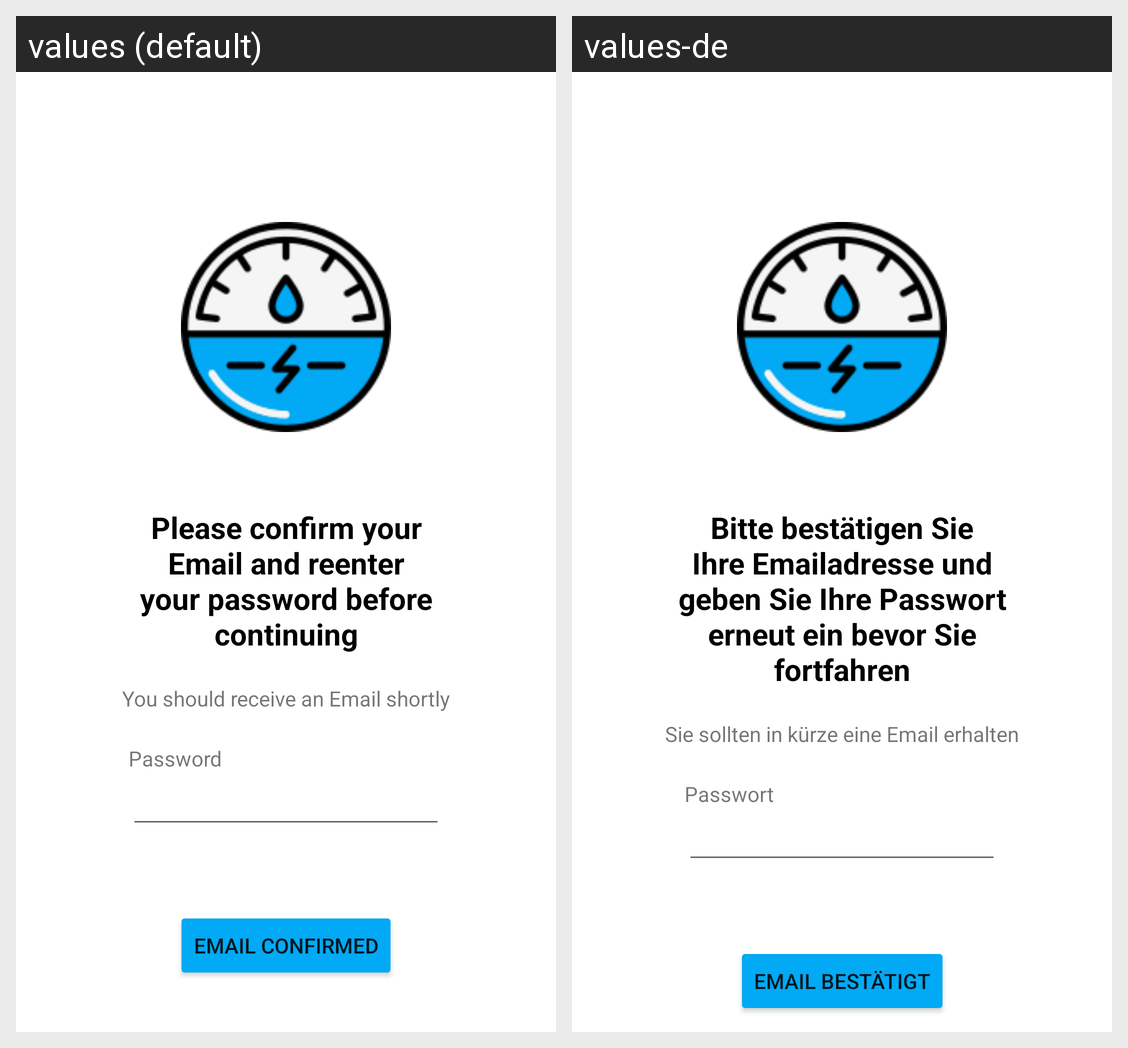

Locale-by-locale string values for the Android screen shown in this grid:
Android screen res/layout/fragment_register_confirmation.xml rendered under 2 locales, left to right: values (default), values-de. Device: Nexus 5 (rendered at 1080×1920; each locale shown at half size, 540×960, under a caption strip naming it); theme Theme.SmartMeter.
Strings drawn on this screen, with the default value and each locale's value (text and hints the layout hard-codes, and strings that could not be matched under every locale, appear in the picture but are not listed):

Password
  values: Password
  values-de: Passwort

confirmedEmail
  values: Email confirmed
  values-de: Email bestätigt

pleaseConfirmeEmail
  values: Please confirm your Email and reenter your password before continuing
  values-de: Bitte bestätigen Sie Ihre Emailadresse und geben Sie Ihre Passwort erneut ein bevor Sie fortfahren

emailInfo
  values: You should receive an Email shortly
  values-de: Sie sollten in kürze eine Email erhalten
